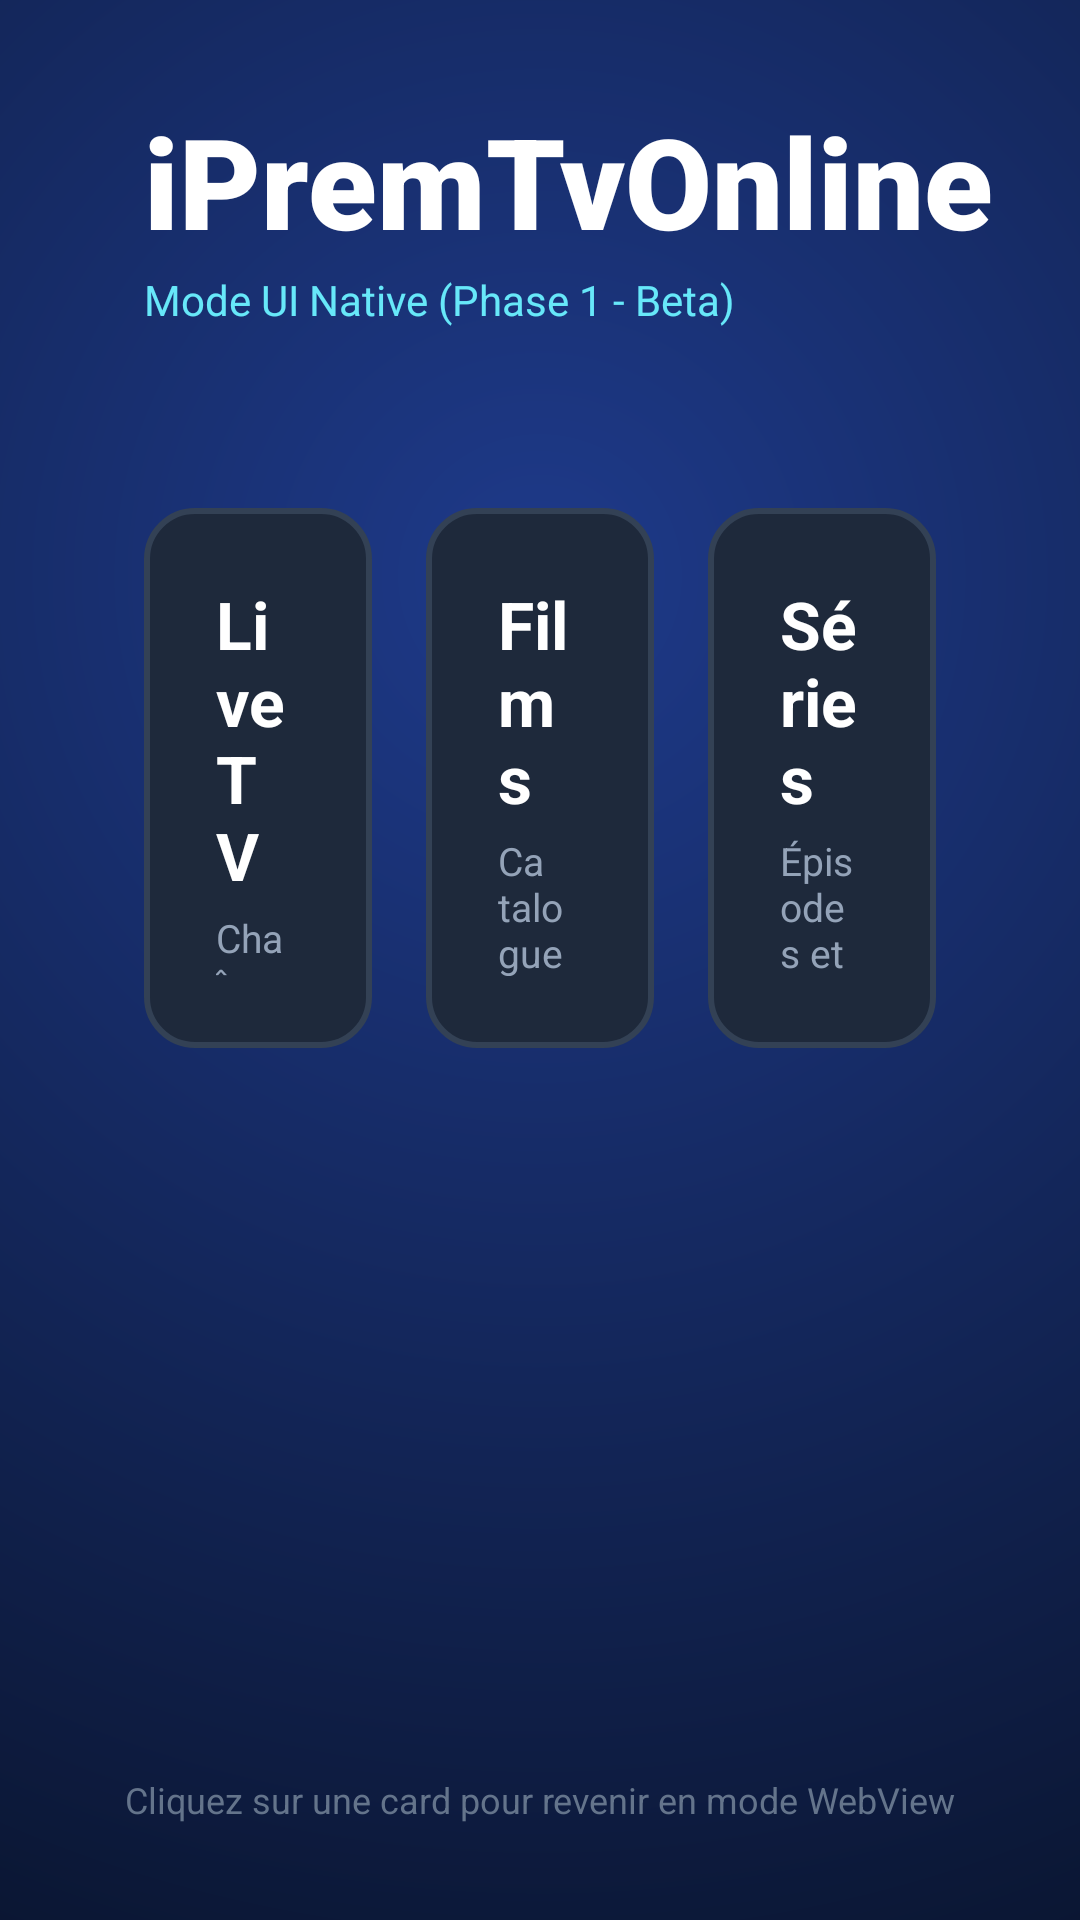

Here is an Android app screen rendered from its layout file. Give the layout XML and the strings, colors and styles it references.
<!-- AndroidManifest.xml: activity theme AppTheme -->
<!-- res/layout/activity_native_home.xml -->
<?xml version="1.0" encoding="utf-8"?>
<androidx.constraintlayout.widget.ConstraintLayout
    xmlns:android="http://schemas.android.com/apk/res/android"
    xmlns:app="http://schemas.android.com/apk/res-auto"
    android:layout_width="match_parent"
    android:layout_height="match_parent"
    android:background="@drawable/native_home_bg">

    
    <TextView
        android:id="@+id/app_title"
        android:layout_width="wrap_content"
        android:layout_height="wrap_content"
        android:text="iPremTvOnline"
        android:textColor="#ffffff"
        android:textSize="42sp"
        android:textStyle="bold"
        android:fontFamily="sans-serif-black"
        android:layout_marginStart="48dp"
        android:layout_marginTop="32dp"
        app:layout_constraintTop_toTopOf="parent"
        app:layout_constraintStart_toStartOf="parent" />

    <TextView
        android:id="@+id/app_subtitle"
        android:layout_width="wrap_content"
        android:layout_height="wrap_content"
        android:text="Mode UI Native (Phase 1 - Beta)"
        android:textColor="#67e8f9"
        android:textSize="14sp"
        android:layout_marginStart="48dp"
        android:layout_marginTop="2dp"
        app:layout_constraintTop_toBottomOf="@id/app_title"
        app:layout_constraintStart_toStartOf="parent" />

    
    <LinearLayout
        android:id="@+id/cards_row"
        android:layout_width="0dp"
        android:layout_height="wrap_content"
        android:orientation="horizontal"
        android:layout_marginStart="48dp"
        android:layout_marginEnd="48dp"
        android:layout_marginTop="60dp"
        app:layout_constraintTop_toBottomOf="@id/app_subtitle"
        app:layout_constraintStart_toStartOf="parent"
        app:layout_constraintEnd_toEndOf="parent">

        
        <LinearLayout
            android:id="@+id/card_live"
            android:layout_width="0dp"
            android:layout_height="180dp"
            android:layout_weight="1"
            android:layout_marginEnd="12dp"
            android:orientation="vertical"
            android:gravity="bottom"
            android:padding="24dp"
            android:background="@drawable/native_home_card_bg"
            android:focusable="true"
            android:clickable="true">

            <TextView
                android:layout_width="wrap_content"
                android:layout_height="wrap_content"
                android:text="Live TV"
                android:textColor="#ffffff"
                android:textSize="22sp"
                android:textStyle="bold" />

            <TextView
                android:layout_width="wrap_content"
                android:layout_height="wrap_content"
                android:text="Chaînes en direct"
                android:textColor="#94a3b8"
                android:textSize="13sp"
                android:layout_marginTop="4dp" />
        </LinearLayout>

        
        <LinearLayout
            android:id="@+id/card_vod"
            android:layout_width="0dp"
            android:layout_height="180dp"
            android:layout_weight="1"
            android:layout_marginStart="6dp"
            android:layout_marginEnd="6dp"
            android:orientation="vertical"
            android:gravity="bottom"
            android:padding="24dp"
            android:background="@drawable/native_home_card_bg"
            android:focusable="true"
            android:clickable="true">

            <TextView
                android:layout_width="wrap_content"
                android:layout_height="wrap_content"
                android:text="Films"
                android:textColor="#ffffff"
                android:textSize="22sp"
                android:textStyle="bold" />

            <TextView
                android:layout_width="wrap_content"
                android:layout_height="wrap_content"
                android:text="Catalogue VOD"
                android:textColor="#94a3b8"
                android:textSize="13sp"
                android:layout_marginTop="4dp" />
        </LinearLayout>

        
        <LinearLayout
            android:id="@+id/card_series"
            android:layout_width="0dp"
            android:layout_height="180dp"
            android:layout_weight="1"
            android:layout_marginStart="12dp"
            android:orientation="vertical"
            android:gravity="bottom"
            android:padding="24dp"
            android:background="@drawable/native_home_card_bg"
            android:focusable="true"
            android:clickable="true">

            <TextView
                android:layout_width="wrap_content"
                android:layout_height="wrap_content"
                android:text="Séries"
                android:textColor="#ffffff"
                android:textSize="22sp"
                android:textStyle="bold" />

            <TextView
                android:layout_width="wrap_content"
                android:layout_height="wrap_content"
                android:text="Épisodes et saisons"
                android:textColor="#94a3b8"
                android:textSize="13sp"
                android:layout_marginTop="4dp" />
        </LinearLayout>
    </LinearLayout>

    
    <TextView
        android:layout_width="wrap_content"
        android:layout_height="wrap_content"
        android:text="Cliquez sur une card pour revenir en mode WebView"
        android:textColor="#64748b"
        android:textSize="12sp"
        android:layout_marginBottom="32dp"
        app:layout_constraintBottom_toBottomOf="parent"
        app:layout_constraintStart_toStartOf="parent"
        app:layout_constraintEnd_toEndOf="parent" />

</androidx.constraintlayout.widget.ConstraintLayout>
<!-- resources referenced by this layout -->
<resources>
  <!-- drawable native_home_bg (drawable) -->
  <?xml version="1.0" encoding="utf-8"?>
  <shape xmlns:android="http://schemas.android.com/apk/res/android"
      android:shape="rectangle">
      <gradient
          android:type="radial"
          android:centerX="0.5"
          android:centerY="0.3"
          android:gradientRadius="1000dp"
          android:startColor="#1e3a8a"
          android:centerColor="#0a1530"
          android:endColor="#000000" />
  </shape>
  <!-- drawable native_home_card_bg (drawable) -->
  <?xml version="1.0" encoding="utf-8"?>
  <selector xmlns:android="http://schemas.android.com/apk/res/android">
      
      <item android:state_focused="true">
          <shape android:shape="rectangle">
              <solid android:color="#1e3a8a" />
              <stroke android:width="2dp" android:color="#06b6d4" />
              <corners android:radius="16dp" />
          </shape>
      </item>
      <item android:state_pressed="true">
          <shape android:shape="rectangle">
              <solid android:color="#1e3a8a" />
              <stroke android:width="2dp" android:color="#06b6d4" />
              <corners android:radius="16dp" />
          </shape>
      </item>
      
      <item>
          <shape android:shape="rectangle">
              <solid android:color="#1e293b" />
              <stroke android:width="2dp" android:color="#334155" />
              <corners android:radius="16dp" />
          </shape>
      </item>
  </selector>
  <style name="AppTheme" parent="Theme.AppCompat.NoActionBar">
          <item name="android:windowNoTitle">true</item>
          <item name="android:windowFullscreen">true</item>
          <item name="android:windowContentOverlay">@null</item>
          <item name="android:windowActionBar">false</item>
      </style>
</resources>
